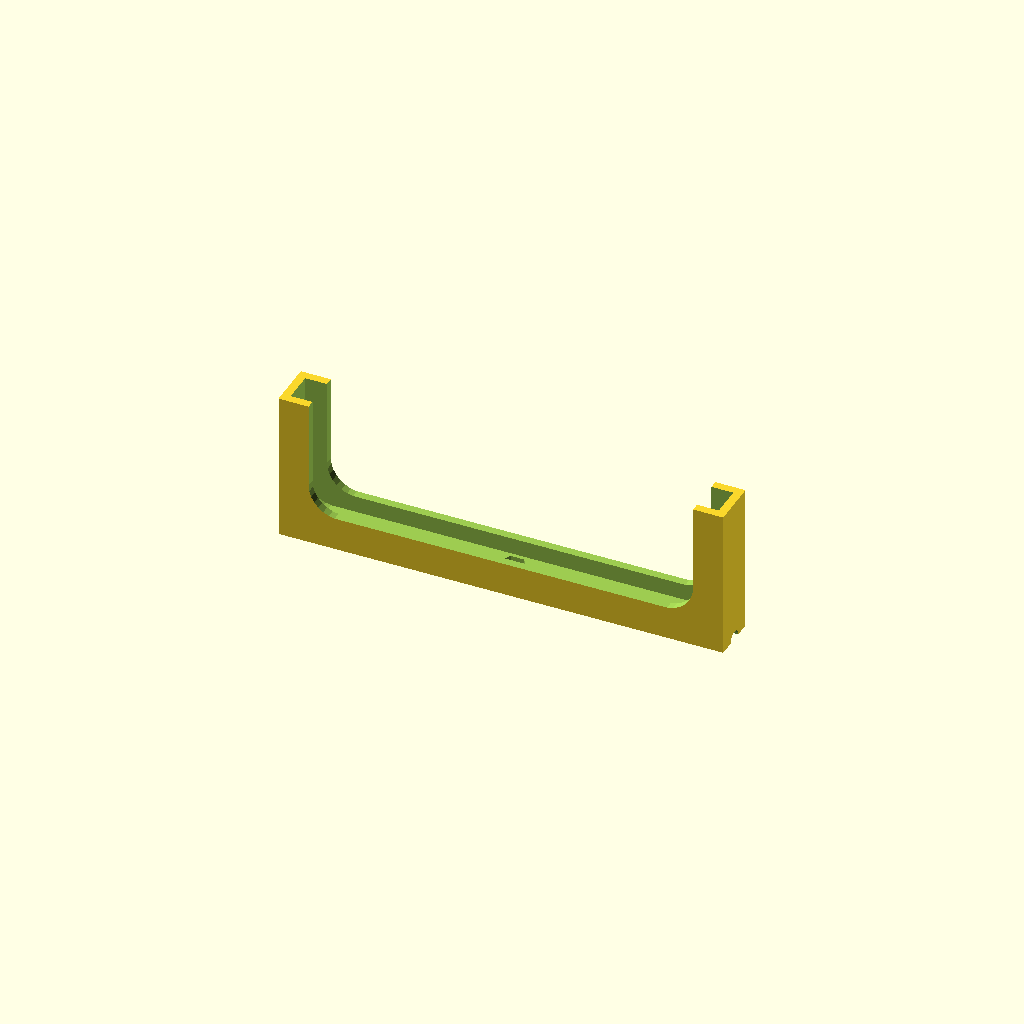
Cell 1: the model at its default parameters.
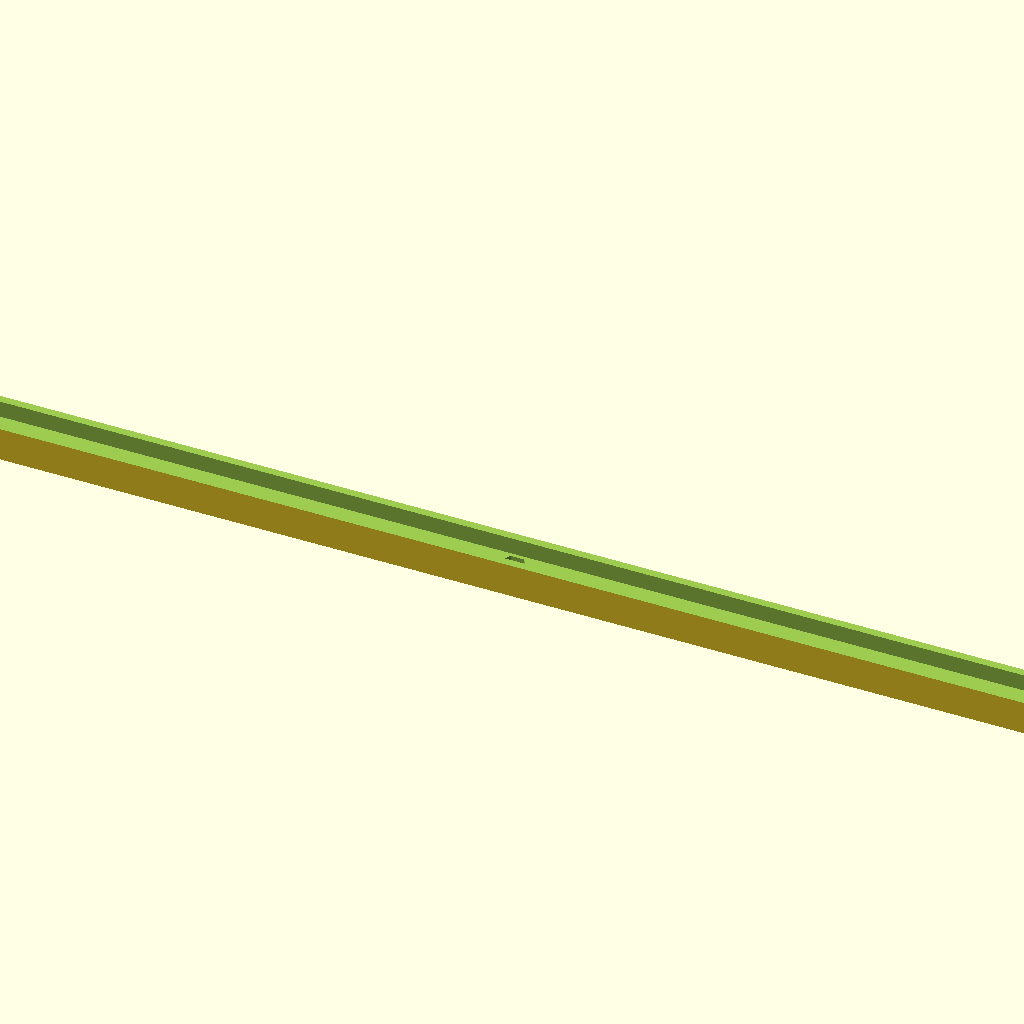
Cell 2 — iPadLength set to 1000, the other parameters unchanged.
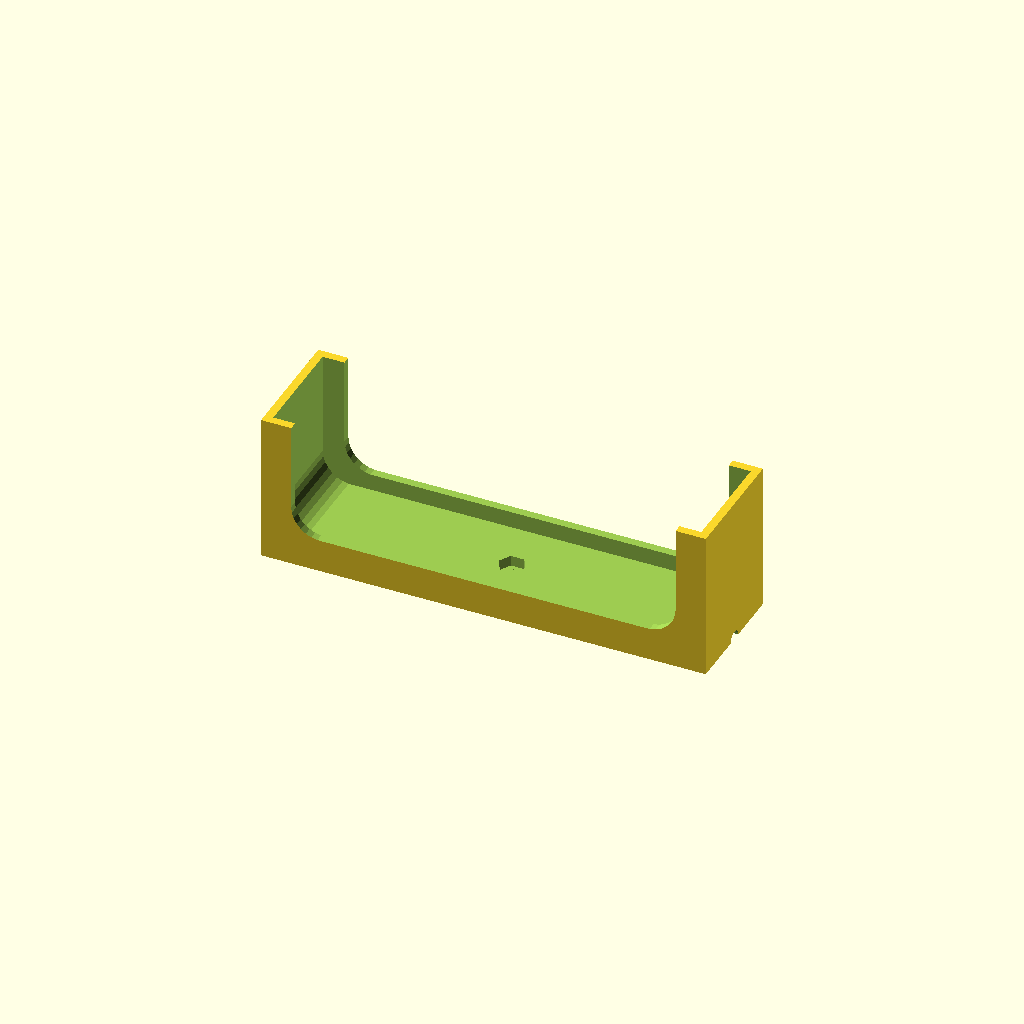
Cell 3 — iPadThickness set to 50, the other parameters unchanged.
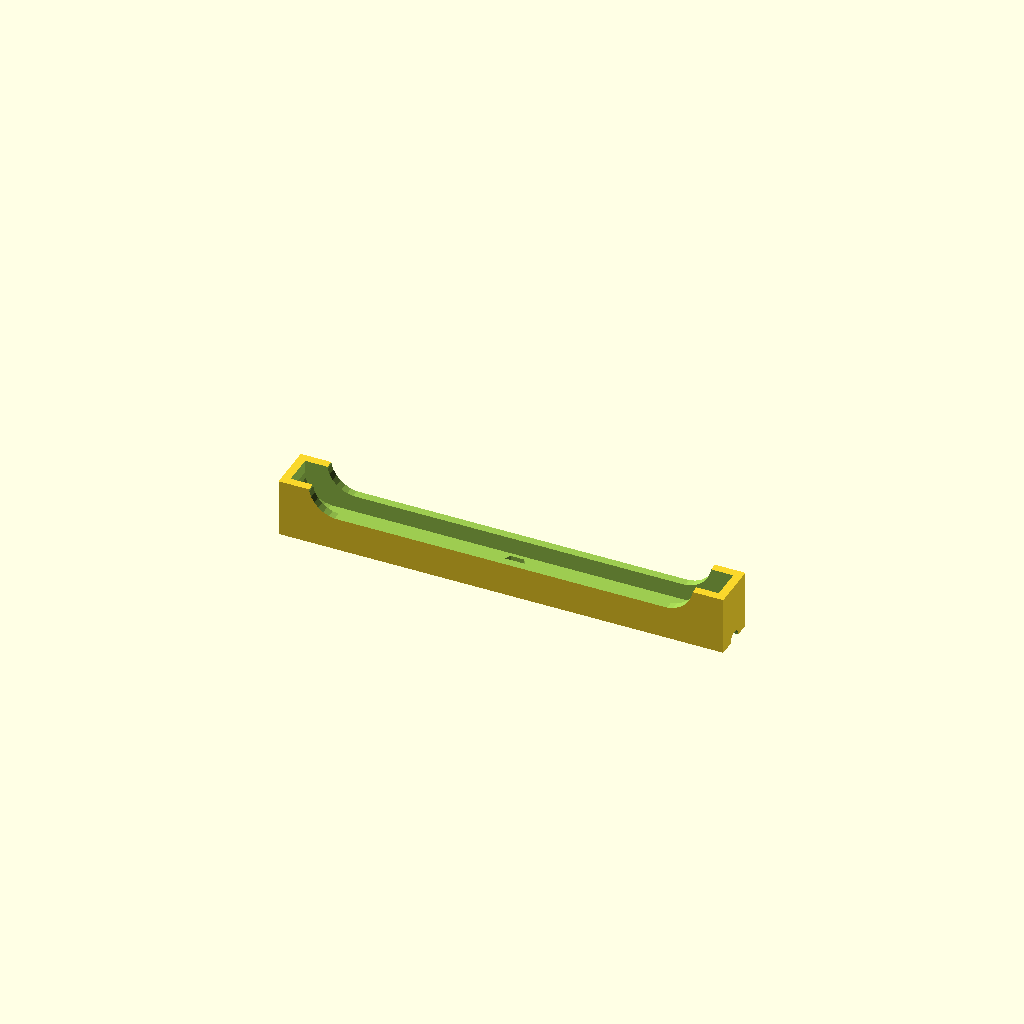
Cell 4: iPadZ = 20 (everything else at default).
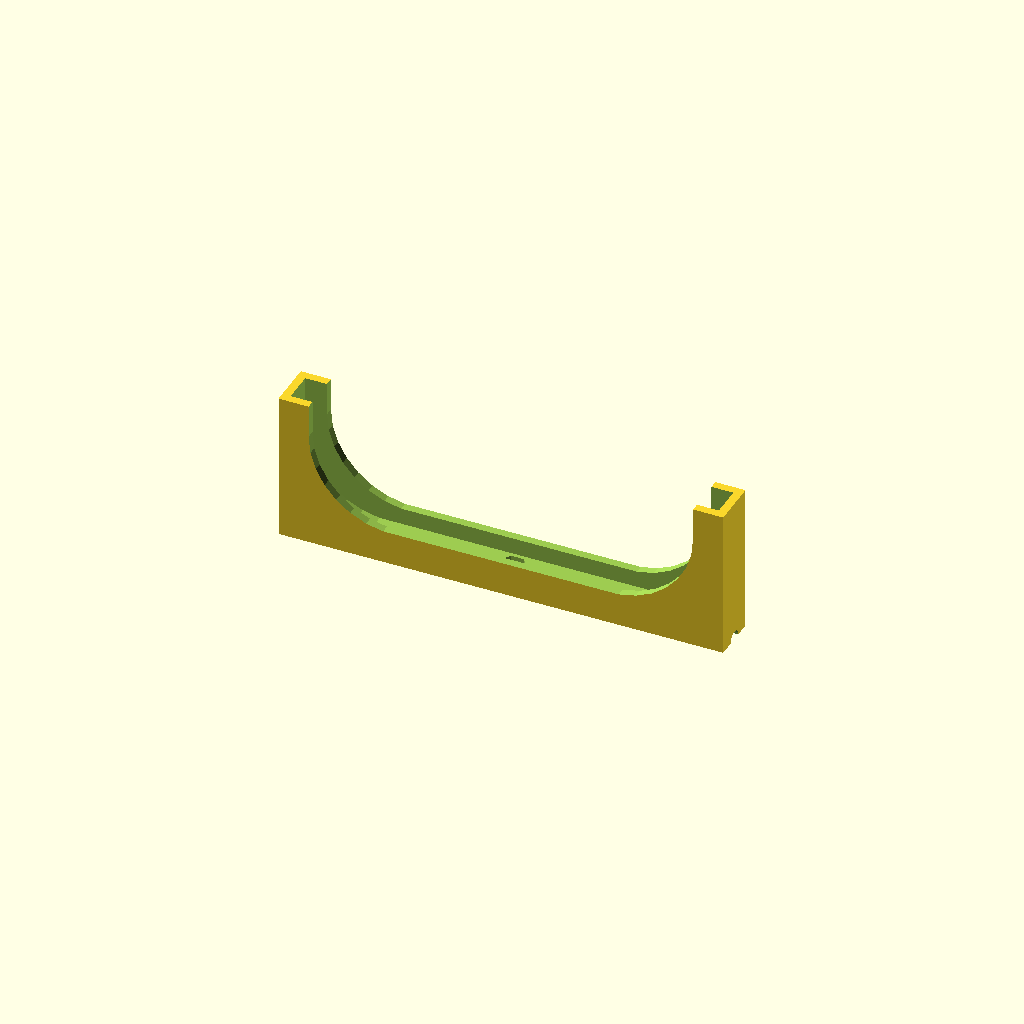
Cell 5 — iPadRadius set to 40, the other parameters unchanged.
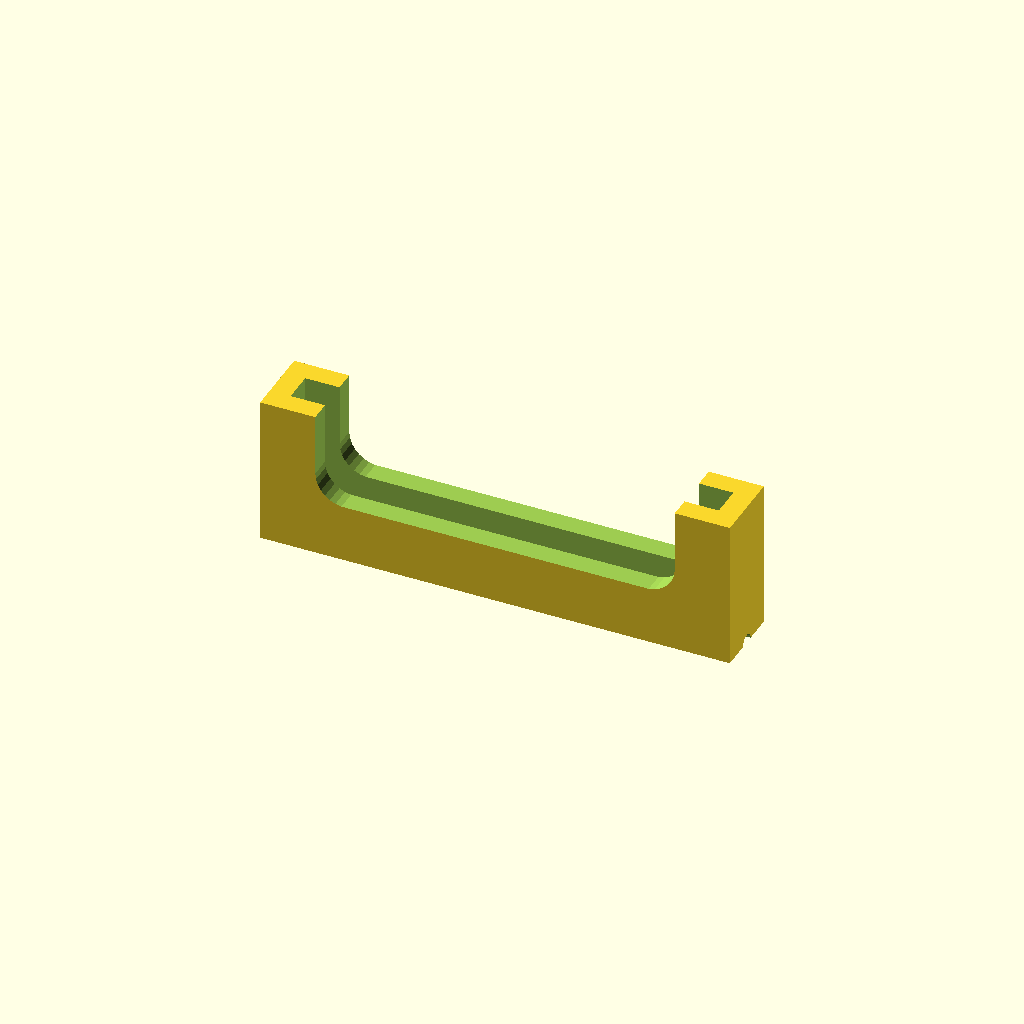
Cell 6: wallThickness = 10 (everything else at default).
One fixed orthographic camera (rotation 55°, 0°, 25°; colour scheme Cornfield) for every cell.
OpenSCAD source file inputs/thingiverse/files/thing-3913046/files/iPadMiniLandscapeAndCase.scad:
// iPadMiniLandscapeAndCase.scad - bracket to hold an iPadMini in its case in landscape orientation
//   with holes to take a nut, and a be screwed into a tripod.
// by David Phillip Oster  https://www.thingiverse.com/thing:3913046  Version 1.1


/* [Global] */

/* [iPad] */

// long dimension of iPad + case in mm
iPadLength = 205;  // [100:1000]

// thickness of iPad + case in mm
iPadThickness = 14; // [4:50]

// How high the box should come up, gripping the iPad in mm
iPadZ = 64;   // [20:100]

// radius in mm of the left and right curve of the iPad in its case in mm
iPadRadius = 14;  // [0:40]


// wall thickness of case in mm.
wallThickness = 4;  // [1:10]

// "finger" thickness: amount front of case reaches over the ipad in mm.
fingerThickness = 6;  // [1:10]


// How does the mount attach to the tripod?
attachment = "Screw"; // [Wedge:Wedge,Screw:Screw]

/* [Screw] */

/* [Wedge] */

// "z" dimension of top square tripod connector plate in mm
capHeight = 3.95;   // [2:10]

// "x" dimension of top square plate in mm
capWidth = 51.84; // [20:100]

// "y" dimension of top square tipod connector plate in mm
capLength = 51.84; // [20:100]

// the sum of the height of the cap and the wedge in mm.
totalHeight = 13.3;  // [10:100]

// "x" narrowest dimension of bottom wedge plate in mm
wedgeTopWidth = 35;  // [20:100]

// "x" widest dimension of bottom wedge plate in mm
wedgeWidth = 43.1;  // [20:100]

// "y" widest dimension of bottom wedge plate in mm
wedgeLength = 43.8;  // [20:100]

/* [Hidden] */

// extra space around the iPad, so it will actially fit in mm.
iPadClearance = 0.5; // [0:2]

baseHeight = 8;


module tripodWedge() {
  // slide it so it's centered atop 0 at the correct height
  translate([-capWidth/2, -capLength/2, totalHeight - capHeight]){
    cube([capWidth, capLength, capHeight]);
  }

  // slide it so it's centered atop 0.
  translate([0, wedgeLength/2, 0]) {
    // flip it to the correct orientation
    rotate([90, 0, 0]) {
      // make 2D wedge 3D
      linear_extrude(height=wedgeLength) {
        // the wedge in 2D
        polygon([[0,0], [wedgeWidth/2, 0], [wedgeTopWidth/2, totalHeight - capHeight],
                 [-(wedgeTopWidth/2), (totalHeight -  capHeight)], [-wedgeWidth/2, 0]] );
      }
    }
  }
}

// No clearance needed since this comes from measuing the exiting attachment.

// Like cube([x, y, z], except round the corners in the x and y directions by radius r.
module roundedCube(x1, y1, z1, r1) {
  hull() {
    translate([r1, r1, 0]) {
        cylinder(r=r1, h=z1);
    }
    translate([x1-r1, r1, 0]) {
        cylinder(r=r1, h=z1);
    }

    translate([r1, y1-r1, 0]) {
        cylinder(r=r1, h=z1);
    }
    translate([x1-r1, y1-r1, 0]) {
        cylinder(r=r1, h=z1);
    }
  }
}

// the negative space the iPad will take.
module iPadModel() {
  effectiveLength = iPadLength+2*iPadClearance;
  effectiveThickness = iPadThickness+2*iPadClearance;
  translate([-effectiveLength/2, effectiveThickness/2, 0]) {
    rotate([90, 0, 0]) {
      roundedCube(effectiveLength, iPadZ*2, effectiveThickness, iPadRadius);
    }
  }
}

// Slices through the box, to create the "window" to see the iPad screen.
module iPadWindow() {
  translate([(fingerThickness+wallThickness)-(iPadLength/2), (iPadThickness  + 4*(fingerThickness+wallThickness)), 0]) {
    rotate([90, 0, 0]) {
      roundedCube(iPadLength-(2*(fingerThickness+wallThickness)), iPadZ*2-2*fingerThickness, 15*iPadThickness, iPadRadius);
    }
  }
}

// The actual iPad holder, before the cutout for the iPad.
module topHolder() {
  holderLength = 2*(wallThickness+iPadClearance) + iPadLength;
  holderThickness = 2*(wallThickness+iPadClearance) + iPadThickness;
  holderZ = iPadZ+baseHeight;
  translate([-holderLength/2, -holderThickness/2, 0]) {
    cube([holderLength, holderThickness, holderZ]);
  }
}

// Decorative really, a half-round undercut along most of the bottom of the base.
module undercut() {
  translate([-iPadLength, 0, 0]) {
    rotate([0, 90, 0]){
      cylinder(d=8, h=iPadLength*2);
    }
  }
}

// The full holder: the box, minus the iPad and its window plus either the wedge, or the screw support.
module holder() {
  holderThickness = 2*(wallThickness+iPadClearance) + iPadThickness;
  difference() {
  union() {
    difference() {
      topHolder();
      translate([0, 0, baseHeight]) {
        iPadModel();
      }
      translate([0, 0, baseHeight+2*wallThickness]) {
        iPadWindow();
      }
      undercut();
    }
    if (attachment == "Screw") {
      screwThickness = 13 + 2 * wallThickness;
      screwBaseThickness = holderThickness < screwThickness ? screwThickness : holderThickness;
      rotate([0, 0, 45/2]) {
        cylinder(d=screwBaseThickness, h=baseHeight, $fn=8);
      }
    } else if (attachment == "Wedge") {
      translate([0, 0, -(totalHeight - capHeight)]) {
        tripodWedge();
      }
    }
  }
  if (attachment == "Screw") {
      translate([0, 0, baseHeight-5]) {
        cylinder(d=13, h=15, $fn=6);
      }
      cylinder(r=3.5, h=baseHeight-5, $fn=20);
    }
  }
}

holder();
Parameter table extracted from the source (name, type, default, range or options):
iPadLength: number, default 205, range 100 to 1000
iPadThickness: number, default 14, range 4 to 50
iPadZ: number, default 64, range 20 to 100
iPadRadius: number, default 14, range 0 to 40
wallThickness: number, default 4, range 1 to 10
fingerThickness: number, default 6, range 1 to 10
attachment: string, default "Screw", options "Wedge", "Screw"
capHeight: number, default 3.95, range 2 to 10
capWidth: number, default 51.84, range 20 to 100
capLength: number, default 51.84, range 20 to 100
totalHeight: number, default 13.3, range 10 to 100
wedgeTopWidth: number, default 35, range 20 to 100
wedgeWidth: number, default 43.1, range 20 to 100
wedgeLength: number, default 43.8, range 20 to 100
